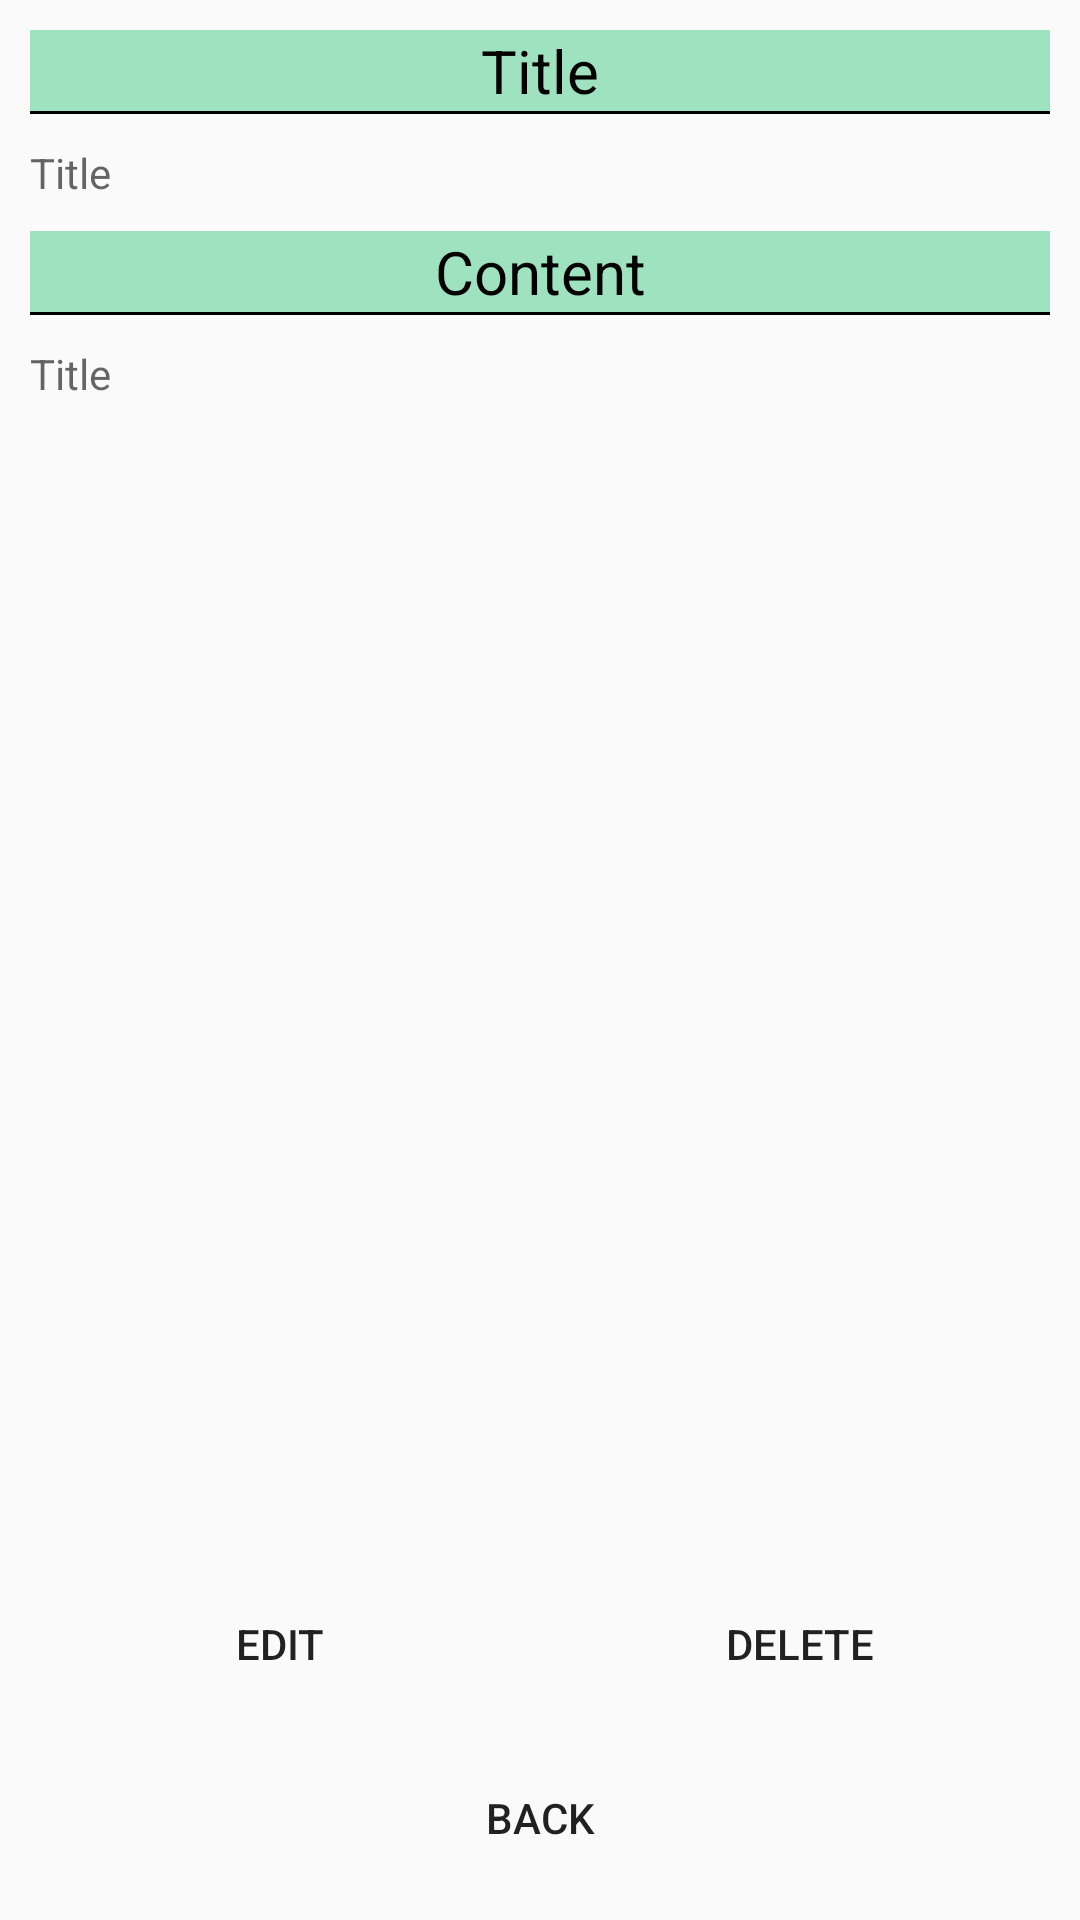

Layout XML and referenced resources for this Android screen:
<!-- AndroidManifest.xml: application theme AppTheme -->
<!-- res/layout/activity_info.xml -->
<?xml version="1.0" encoding="utf-8"?>
<LinearLayout xmlns:android="http://schemas.android.com/apk/res/android"
    xmlns:app="http://schemas.android.com/apk/res-auto"
    xmlns:tools="http://schemas.android.com/tools"
    android:layout_width="match_parent"
    android:layout_height="match_parent"
    android:orientation="vertical"
    android:padding="10dp"
    tools:context=".InfoActivity">

    <TextView
        android:id="@+id/tvTitle"
        android:layout_width="match_parent"
        android:layout_height="wrap_content"
        android:textColor="#000000"
        android:background="#9fe2bf"
        android:textSize="60px"
        android:gravity="center"
        android:text="Title" />

    <View
        android:layout_width="fill_parent"
        android:layout_height="1dp"
        android:layout_marginBottom="10dp"
        android:background="#000000" />

    <TextView
        android:id="@+id/tvTitleShow"
        android:layout_width="match_parent"
        android:layout_height="wrap_content"
        android:layout_marginBottom="10dp"
        android:hint="Title" />

    <TextView
        android:id="@+id/tvDesc"
        android:layout_width="match_parent"
        android:layout_height="wrap_content"
        android:textColor="#000000"
        android:background="#9fe2bf"
        android:textSize="60px"
        android:gravity="center"
        android:text="Content" />

    <View
        android:layout_width="fill_parent"
        android:layout_marginBottom="10dp"
        android:layout_height="1dp"
        android:background="#000000" />

    <TextView
        android:id="@+id/tvDescShow"
        android:layout_width="match_parent"
        android:layout_height="wrap_content"
        android:layout_marginBottom="10dp"
        android:hint="Title" />

    <LinearLayout
        android:layout_width="match_parent"
        android:layout_height="match_parent"
        android:gravity="bottom"
        android:orientation="vertical">

        <LinearLayout
            android:layout_width="match_parent"
            android:layout_height="wrap_content"
            android:layout_marginBottom="10dp"
            android:orientation="horizontal">

            <Button
                android:id="@+id/btnEditShow"
                android:layout_width="wrap_content"
                android:layout_height="wrap_content"
                android:layout_weight="1"
                android:layout_marginRight="10px"
                android:background="@drawable/rounded_edge_layout"
                android:text="Edit" />

            <Button
                android:id="@+id/btnDelete"
                android:layout_width="wrap_content"
                android:layout_height="wrap_content"
                android:layout_weight="1"
                android:layout_marginLeft="10px"
                android:background="@drawable/rounded_edge_layout"
                android:text="Delete" />

        </LinearLayout>

        <Button
            android:id="@+id/btnBackShow"
            android:layout_width="match_parent"
            android:layout_height="wrap_content"
            android:background="@drawable/rounded_edge_layout"
            android:text="Back" />

    </LinearLayout>

</LinearLayout>
<!-- resources referenced by this layout -->
<resources>
  <style name="AppTheme" parent="Theme.AppCompat.Light.DarkActionBar">
          
          <item name="colorPrimary">#9fe2bf</item>
          <item name="colorPrimaryDark">#3eaf76</item>
          <item name="colorAccent">#A6C19E</item>
      </style>
</resources>
